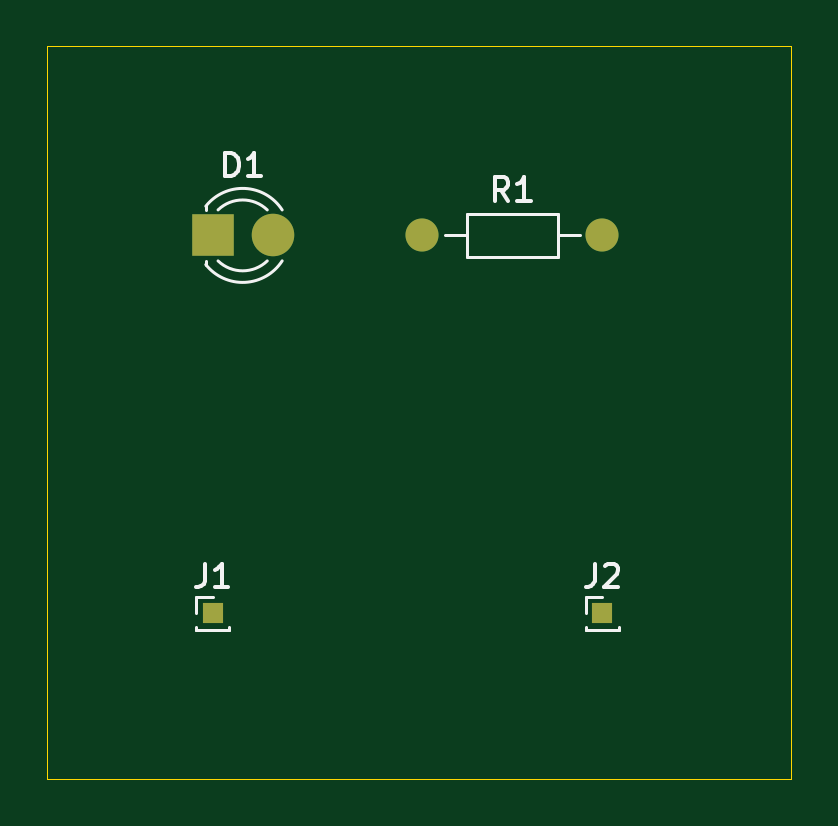
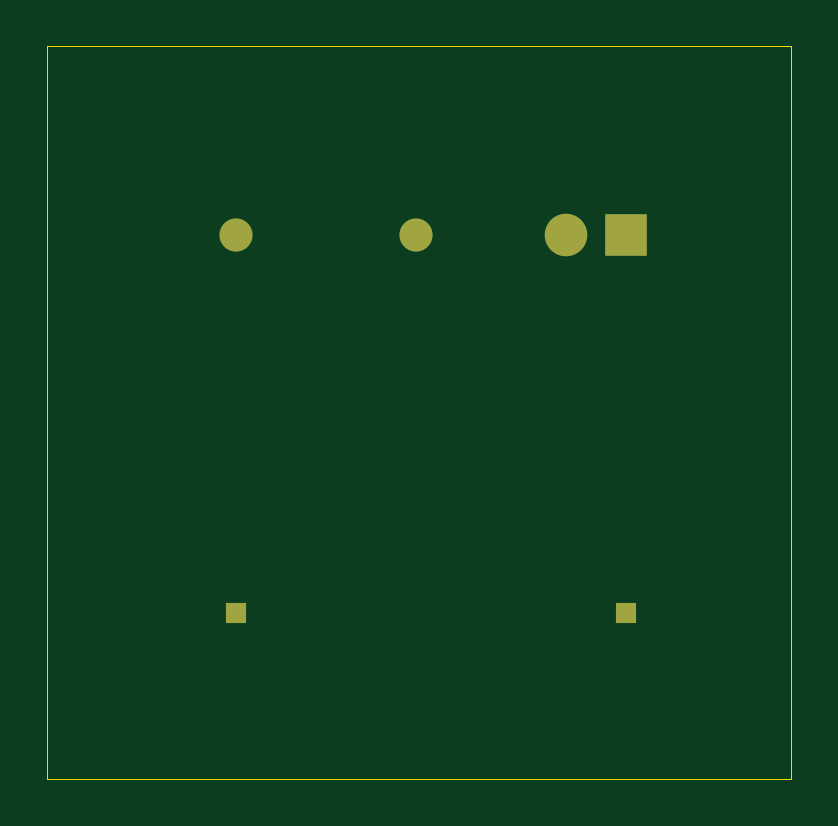
Circuit board: 8 layer files. Board 31.5 x 31.0 mm.
- bottom_copper: 3sept24 TH LED N RESISTOR-B_Cu.gbr (1222 bytes)
- bottom_mask: 3sept24 TH LED N RESISTOR-B_Mask.gbr (879 bytes)
- bottom_silk: 3sept24 TH LED N RESISTOR-B_Silkscreen.gbr (484 bytes)
- outline: 3sept24 TH LED N RESISTOR-Edge_Cuts.gbr (648 bytes)
- top_copper: 3sept24 TH LED N RESISTOR-F_Cu.gbr (1222 bytes)
- top_mask: 3sept24 TH LED N RESISTOR-F_Mask.gbr (879 bytes)
- paste: 3sept24 TH LED N RESISTOR-F_Paste.gbr (483 bytes)
- top_silk: 3sept24 TH LED N RESISTOR-F_Silkscreen.gbr (5177 bytes)

=== bottom_copper: 3sept24 TH LED N RESISTOR-B_Cu.gbr ===
%TF.GenerationSoftware,KiCad,Pcbnew,8.0.4*%
%TF.CreationDate,2024-09-03T13:19:50-07:00*%
%TF.ProjectId,3sept24 TH LED N RESISTOR,33736570-7432-4342-9054-48204c454420,rev?*%
%TF.SameCoordinates,Original*%
%TF.FileFunction,Copper,L2,Bot*%
%TF.FilePolarity,Positive*%
%FSLAX46Y46*%
G04 Gerber Fmt 4.6, Leading zero omitted, Abs format (unit mm)*
G04 Created by KiCad (PCBNEW 8.0.4) date 2024-09-03 13:19:50*
%MOMM*%
%LPD*%
G01*
G04 APERTURE LIST*
%TA.AperFunction,ComponentPad*%
%ADD10C,1.400000*%
%TD*%
%TA.AperFunction,ComponentPad*%
%ADD11O,1.400000X1.400000*%
%TD*%
%TA.AperFunction,ComponentPad*%
%ADD12R,1.800000X1.800000*%
%TD*%
%TA.AperFunction,ComponentPad*%
%ADD13C,1.800000*%
%TD*%
%TA.AperFunction,ComponentPad*%
%ADD14R,0.850000X0.850000*%
%TD*%
G04 APERTURE END LIST*
D10*
%TO.P,R1,1*%
%TO.N,Net-(D1-A)*%
X138380000Y-91000000D03*
D11*
%TO.P,R1,2*%
%TO.N,+9V*%
X146000000Y-91000000D03*
%TD*%
D12*
%TO.P,D1,1,K*%
%TO.N,GND*%
X129500000Y-91000000D03*
D13*
%TO.P,D1,2,A*%
%TO.N,Net-(D1-A)*%
X132040000Y-91000000D03*
%TD*%
D14*
%TO.P,J1,1,Pin_1*%
%TO.N,GND*%
X129500000Y-107000000D03*
%TD*%
%TO.P,J2,1,Pin_1*%
%TO.N,+9V*%
X146000000Y-107000000D03*
%TD*%
M02*

=== bottom_mask: 3sept24 TH LED N RESISTOR-B_Mask.gbr ===
%TF.GenerationSoftware,KiCad,Pcbnew,8.0.4*%
%TF.CreationDate,2024-09-03T13:19:50-07:00*%
%TF.ProjectId,3sept24 TH LED N RESISTOR,33736570-7432-4342-9054-48204c454420,rev?*%
%TF.SameCoordinates,Original*%
%TF.FileFunction,Soldermask,Bot*%
%TF.FilePolarity,Negative*%
%FSLAX46Y46*%
G04 Gerber Fmt 4.6, Leading zero omitted, Abs format (unit mm)*
G04 Created by KiCad (PCBNEW 8.0.4) date 2024-09-03 13:19:50*
%MOMM*%
%LPD*%
G01*
G04 APERTURE LIST*
%ADD10C,1.400000*%
%ADD11O,1.400000X1.400000*%
%ADD12R,1.800000X1.800000*%
%ADD13C,1.800000*%
%ADD14R,0.850000X0.850000*%
G04 APERTURE END LIST*
D10*
%TO.C,R1*%
X138380000Y-91000000D03*
D11*
X146000000Y-91000000D03*
%TD*%
D12*
%TO.C,D1*%
X129500000Y-91000000D03*
D13*
X132040000Y-91000000D03*
%TD*%
D14*
%TO.C,J1*%
X129500000Y-107000000D03*
%TD*%
%TO.C,J2*%
X146000000Y-107000000D03*
%TD*%
M02*

=== bottom_silk: 3sept24 TH LED N RESISTOR-B_Silkscreen.gbr ===
%TF.GenerationSoftware,KiCad,Pcbnew,8.0.4*%
%TF.CreationDate,2024-09-03T13:19:50-07:00*%
%TF.ProjectId,3sept24 TH LED N RESISTOR,33736570-7432-4342-9054-48204c454420,rev?*%
%TF.SameCoordinates,Original*%
%TF.FileFunction,Legend,Bot*%
%TF.FilePolarity,Positive*%
%FSLAX46Y46*%
G04 Gerber Fmt 4.6, Leading zero omitted, Abs format (unit mm)*
G04 Created by KiCad (PCBNEW 8.0.4) date 2024-09-03 13:19:50*
%MOMM*%
%LPD*%
G01*
G04 APERTURE LIST*
G04 APERTURE END LIST*
M02*

=== outline: 3sept24 TH LED N RESISTOR-Edge_Cuts.gbr ===
%TF.GenerationSoftware,KiCad,Pcbnew,8.0.4*%
%TF.CreationDate,2024-09-03T13:19:50-07:00*%
%TF.ProjectId,3sept24 TH LED N RESISTOR,33736570-7432-4342-9054-48204c454420,rev?*%
%TF.SameCoordinates,Original*%
%TF.FileFunction,Profile,NP*%
%FSLAX46Y46*%
G04 Gerber Fmt 4.6, Leading zero omitted, Abs format (unit mm)*
G04 Created by KiCad (PCBNEW 8.0.4) date 2024-09-03 13:19:50*
%MOMM*%
%LPD*%
G01*
G04 APERTURE LIST*
%TA.AperFunction,Profile*%
%ADD10C,0.050000*%
%TD*%
G04 APERTURE END LIST*
D10*
X122500000Y-83000000D02*
X154000000Y-83000000D01*
X154000000Y-114000000D01*
X122500000Y-114000000D01*
X122500000Y-83000000D01*
M02*

=== top_copper: 3sept24 TH LED N RESISTOR-F_Cu.gbr ===
%TF.GenerationSoftware,KiCad,Pcbnew,8.0.4*%
%TF.CreationDate,2024-09-03T13:19:50-07:00*%
%TF.ProjectId,3sept24 TH LED N RESISTOR,33736570-7432-4342-9054-48204c454420,rev?*%
%TF.SameCoordinates,Original*%
%TF.FileFunction,Copper,L1,Top*%
%TF.FilePolarity,Positive*%
%FSLAX46Y46*%
G04 Gerber Fmt 4.6, Leading zero omitted, Abs format (unit mm)*
G04 Created by KiCad (PCBNEW 8.0.4) date 2024-09-03 13:19:50*
%MOMM*%
%LPD*%
G01*
G04 APERTURE LIST*
%TA.AperFunction,ComponentPad*%
%ADD10C,1.400000*%
%TD*%
%TA.AperFunction,ComponentPad*%
%ADD11O,1.400000X1.400000*%
%TD*%
%TA.AperFunction,ComponentPad*%
%ADD12R,1.800000X1.800000*%
%TD*%
%TA.AperFunction,ComponentPad*%
%ADD13C,1.800000*%
%TD*%
%TA.AperFunction,ComponentPad*%
%ADD14R,0.850000X0.850000*%
%TD*%
G04 APERTURE END LIST*
D10*
%TO.P,R1,1*%
%TO.N,Net-(D1-A)*%
X138380000Y-91000000D03*
D11*
%TO.P,R1,2*%
%TO.N,+9V*%
X146000000Y-91000000D03*
%TD*%
D12*
%TO.P,D1,1,K*%
%TO.N,GND*%
X129500000Y-91000000D03*
D13*
%TO.P,D1,2,A*%
%TO.N,Net-(D1-A)*%
X132040000Y-91000000D03*
%TD*%
D14*
%TO.P,J1,1,Pin_1*%
%TO.N,GND*%
X129500000Y-107000000D03*
%TD*%
%TO.P,J2,1,Pin_1*%
%TO.N,+9V*%
X146000000Y-107000000D03*
%TD*%
M02*

=== top_mask: 3sept24 TH LED N RESISTOR-F_Mask.gbr ===
%TF.GenerationSoftware,KiCad,Pcbnew,8.0.4*%
%TF.CreationDate,2024-09-03T13:19:50-07:00*%
%TF.ProjectId,3sept24 TH LED N RESISTOR,33736570-7432-4342-9054-48204c454420,rev?*%
%TF.SameCoordinates,Original*%
%TF.FileFunction,Soldermask,Top*%
%TF.FilePolarity,Negative*%
%FSLAX46Y46*%
G04 Gerber Fmt 4.6, Leading zero omitted, Abs format (unit mm)*
G04 Created by KiCad (PCBNEW 8.0.4) date 2024-09-03 13:19:50*
%MOMM*%
%LPD*%
G01*
G04 APERTURE LIST*
%ADD10C,1.400000*%
%ADD11O,1.400000X1.400000*%
%ADD12R,1.800000X1.800000*%
%ADD13C,1.800000*%
%ADD14R,0.850000X0.850000*%
G04 APERTURE END LIST*
D10*
%TO.C,R1*%
X138380000Y-91000000D03*
D11*
X146000000Y-91000000D03*
%TD*%
D12*
%TO.C,D1*%
X129500000Y-91000000D03*
D13*
X132040000Y-91000000D03*
%TD*%
D14*
%TO.C,J1*%
X129500000Y-107000000D03*
%TD*%
%TO.C,J2*%
X146000000Y-107000000D03*
%TD*%
M02*

=== paste: 3sept24 TH LED N RESISTOR-F_Paste.gbr ===
%TF.GenerationSoftware,KiCad,Pcbnew,8.0.4*%
%TF.CreationDate,2024-09-03T13:19:50-07:00*%
%TF.ProjectId,3sept24 TH LED N RESISTOR,33736570-7432-4342-9054-48204c454420,rev?*%
%TF.SameCoordinates,Original*%
%TF.FileFunction,Paste,Top*%
%TF.FilePolarity,Positive*%
%FSLAX46Y46*%
G04 Gerber Fmt 4.6, Leading zero omitted, Abs format (unit mm)*
G04 Created by KiCad (PCBNEW 8.0.4) date 2024-09-03 13:19:50*
%MOMM*%
%LPD*%
G01*
G04 APERTURE LIST*
G04 APERTURE END LIST*
M02*

=== top_silk: 3sept24 TH LED N RESISTOR-F_Silkscreen.gbr ===
%TF.GenerationSoftware,KiCad,Pcbnew,8.0.4*%
%TF.CreationDate,2024-09-03T13:19:50-07:00*%
%TF.ProjectId,3sept24 TH LED N RESISTOR,33736570-7432-4342-9054-48204c454420,rev?*%
%TF.SameCoordinates,Original*%
%TF.FileFunction,Legend,Top*%
%TF.FilePolarity,Positive*%
%FSLAX46Y46*%
G04 Gerber Fmt 4.6, Leading zero omitted, Abs format (unit mm)*
G04 Created by KiCad (PCBNEW 8.0.4) date 2024-09-03 13:19:50*
%MOMM*%
%LPD*%
G01*
G04 APERTURE LIST*
%ADD10C,0.150000*%
%ADD11C,0.120000*%
G04 APERTURE END LIST*
D10*
X142023333Y-89534819D02*
X141690000Y-89058628D01*
X141451905Y-89534819D02*
X141451905Y-88534819D01*
X141451905Y-88534819D02*
X141832857Y-88534819D01*
X141832857Y-88534819D02*
X141928095Y-88582438D01*
X141928095Y-88582438D02*
X141975714Y-88630057D01*
X141975714Y-88630057D02*
X142023333Y-88725295D01*
X142023333Y-88725295D02*
X142023333Y-88868152D01*
X142023333Y-88868152D02*
X141975714Y-88963390D01*
X141975714Y-88963390D02*
X141928095Y-89011009D01*
X141928095Y-89011009D02*
X141832857Y-89058628D01*
X141832857Y-89058628D02*
X141451905Y-89058628D01*
X142975714Y-89534819D02*
X142404286Y-89534819D01*
X142690000Y-89534819D02*
X142690000Y-88534819D01*
X142690000Y-88534819D02*
X142594762Y-88677676D01*
X142594762Y-88677676D02*
X142499524Y-88772914D01*
X142499524Y-88772914D02*
X142404286Y-88820533D01*
X130031905Y-88494819D02*
X130031905Y-87494819D01*
X130031905Y-87494819D02*
X130270000Y-87494819D01*
X130270000Y-87494819D02*
X130412857Y-87542438D01*
X130412857Y-87542438D02*
X130508095Y-87637676D01*
X130508095Y-87637676D02*
X130555714Y-87732914D01*
X130555714Y-87732914D02*
X130603333Y-87923390D01*
X130603333Y-87923390D02*
X130603333Y-88066247D01*
X130603333Y-88066247D02*
X130555714Y-88256723D01*
X130555714Y-88256723D02*
X130508095Y-88351961D01*
X130508095Y-88351961D02*
X130412857Y-88447200D01*
X130412857Y-88447200D02*
X130270000Y-88494819D01*
X130270000Y-88494819D02*
X130031905Y-88494819D01*
X131555714Y-88494819D02*
X130984286Y-88494819D01*
X131270000Y-88494819D02*
X131270000Y-87494819D01*
X131270000Y-87494819D02*
X131174762Y-87637676D01*
X131174762Y-87637676D02*
X131079524Y-87732914D01*
X131079524Y-87732914D02*
X130984286Y-87780533D01*
X129166666Y-104894819D02*
X129166666Y-105609104D01*
X129166666Y-105609104D02*
X129119047Y-105751961D01*
X129119047Y-105751961D02*
X129023809Y-105847200D01*
X129023809Y-105847200D02*
X128880952Y-105894819D01*
X128880952Y-105894819D02*
X128785714Y-105894819D01*
X130166666Y-105894819D02*
X129595238Y-105894819D01*
X129880952Y-105894819D02*
X129880952Y-104894819D01*
X129880952Y-104894819D02*
X129785714Y-105037676D01*
X129785714Y-105037676D02*
X129690476Y-105132914D01*
X129690476Y-105132914D02*
X129595238Y-105180533D01*
X145666666Y-104894819D02*
X145666666Y-105609104D01*
X145666666Y-105609104D02*
X145619047Y-105751961D01*
X145619047Y-105751961D02*
X145523809Y-105847200D01*
X145523809Y-105847200D02*
X145380952Y-105894819D01*
X145380952Y-105894819D02*
X145285714Y-105894819D01*
X146095238Y-104990057D02*
X146142857Y-104942438D01*
X146142857Y-104942438D02*
X146238095Y-104894819D01*
X146238095Y-104894819D02*
X146476190Y-104894819D01*
X146476190Y-104894819D02*
X146571428Y-104942438D01*
X146571428Y-104942438D02*
X146619047Y-104990057D01*
X146619047Y-104990057D02*
X146666666Y-105085295D01*
X146666666Y-105085295D02*
X146666666Y-105180533D01*
X146666666Y-105180533D02*
X146619047Y-105323390D01*
X146619047Y-105323390D02*
X146047619Y-105894819D01*
X146047619Y-105894819D02*
X146666666Y-105894819D01*
D11*
%TO.C,R1*%
X139320000Y-91000000D02*
X140270000Y-91000000D01*
X140270000Y-90080000D02*
X140270000Y-91920000D01*
X140270000Y-91920000D02*
X144110000Y-91920000D01*
X144110000Y-90080000D02*
X140270000Y-90080000D01*
X144110000Y-91920000D02*
X144110000Y-90080000D01*
X145060000Y-91000000D02*
X144110000Y-91000000D01*
%TO.C,D1*%
X129210000Y-89764000D02*
X129210000Y-89920000D01*
X129210000Y-92080000D02*
X129210000Y-92236000D01*
X129210000Y-89764484D02*
G75*
G02*
X132442335Y-89921392I1560000J-1235516D01*
G01*
X129729039Y-89920000D02*
G75*
G02*
X131811130Y-89920163I1040961J-1080000D01*
G01*
X131811130Y-92079837D02*
G75*
G02*
X129729039Y-92080000I-1041130J1079837D01*
G01*
X132442335Y-92078608D02*
G75*
G02*
X129210000Y-92235516I-1672335J1078608D01*
G01*
%TO.C,J1*%
X128805000Y-106315000D02*
X129500000Y-106315000D01*
X128805000Y-107000000D02*
X128805000Y-106315000D01*
X128805000Y-107685000D02*
X128805000Y-107560000D01*
X128805000Y-107685000D02*
X128891724Y-107685000D01*
X128805000Y-107685000D02*
X130195000Y-107685000D01*
X130108276Y-107685000D02*
X130195000Y-107685000D01*
X130195000Y-107685000D02*
X130195000Y-107560000D01*
%TO.C,J2*%
X145305000Y-106315000D02*
X146000000Y-106315000D01*
X145305000Y-107000000D02*
X145305000Y-106315000D01*
X145305000Y-107685000D02*
X145305000Y-107560000D01*
X145305000Y-107685000D02*
X145391724Y-107685000D01*
X145305000Y-107685000D02*
X146695000Y-107685000D01*
X146608276Y-107685000D02*
X146695000Y-107685000D01*
X146695000Y-107685000D02*
X146695000Y-107560000D01*
%TD*%
M02*

